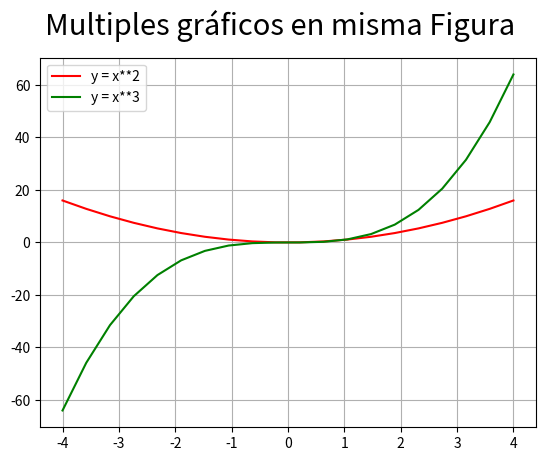

The script that saved this image:
# Matplotlib [Python]
# Ejercicios de práctica

# [redacted]
# Version: 2.0

# IMPORTANTE: NO borrar los comentarios
# que aparecen en verde con el hashtag "#"

# Ejercicios de matplotlib
import numpy as np
import matplotlib.pyplot as plt


if __name__ == '__main__':
    print("Bienvenidos a otra clase de Inove con Python")
    print("Line Plot")

    # NOTA: aproveche los ejemplos "multi_line_plot" de clase

    # Se desea graficar varias funciones en un mismmo gráfico (axe)

    # Las funciones que se desean implementar y graficar son:
    # y1 = x**2
    # y2 = x**3

    # Su implementación ya está disponible, es la siguiente:
    x = list(np.linspace(-4, 4, 20))

    y1 = []
    for i in x:
        y1.append(i**2)

    y2 = []
    for i in x:
        y2.append(i**3)

    # Alumno: Realizar un gráfico que representen las dos funciones
    # Para ello se debe llamar dos veces a "plot" con el mismo "ax"

    # Se debe colocar en la leyenda la función que representa
    # cada función

    # Cada función dibujarla con un color distinto
    # a su elección

    # Crear acá su gráfico

fig = plt.figure()
fig.suptitle('Multiples gráficos en misma Figura', fontsize=21)
ax = fig.add_subplot()

ax.plot(x, y1, color = 'r', label='y = x**2')
ax.plot(x, y2, color = 'g', label='y = x**3')
ax.legend()
ax.grid()
plt.show()


print("terminamos")
